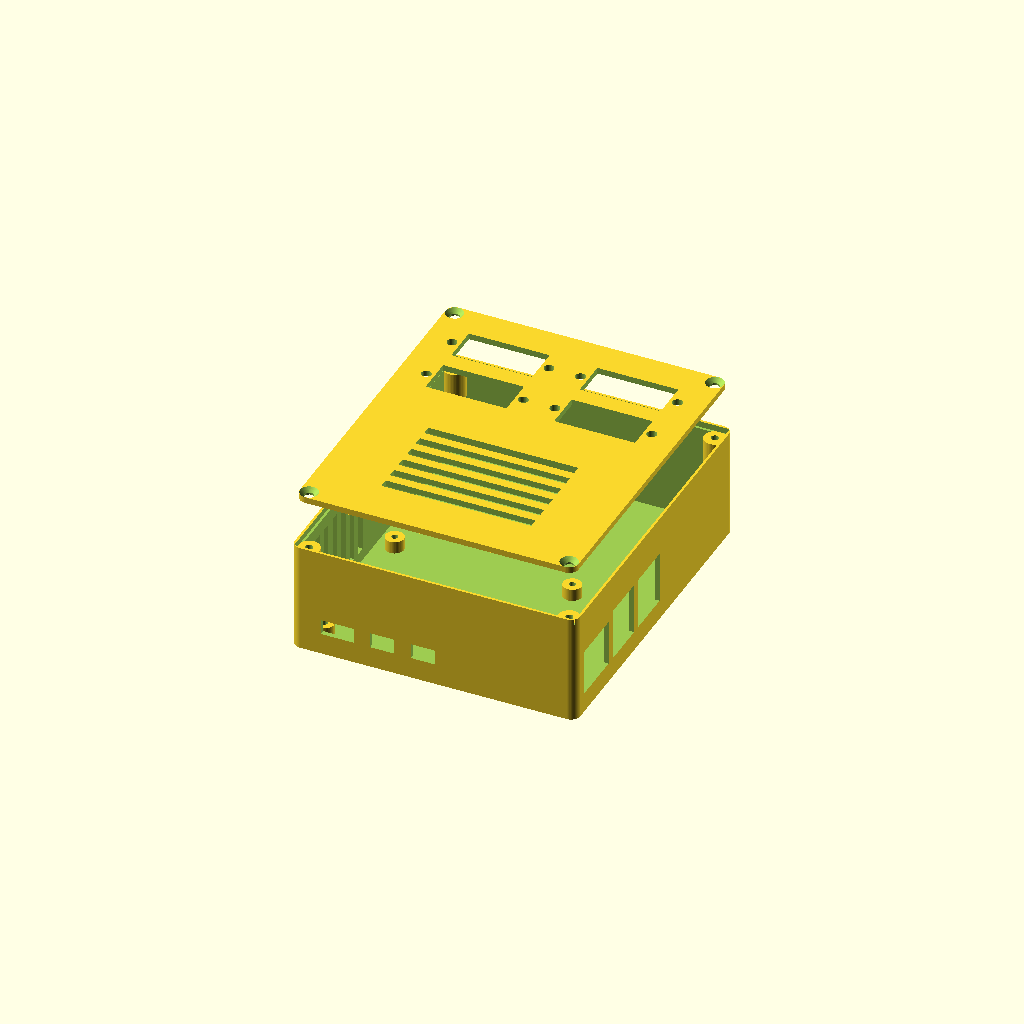
Cell 1: rendered with the file's own defaults.
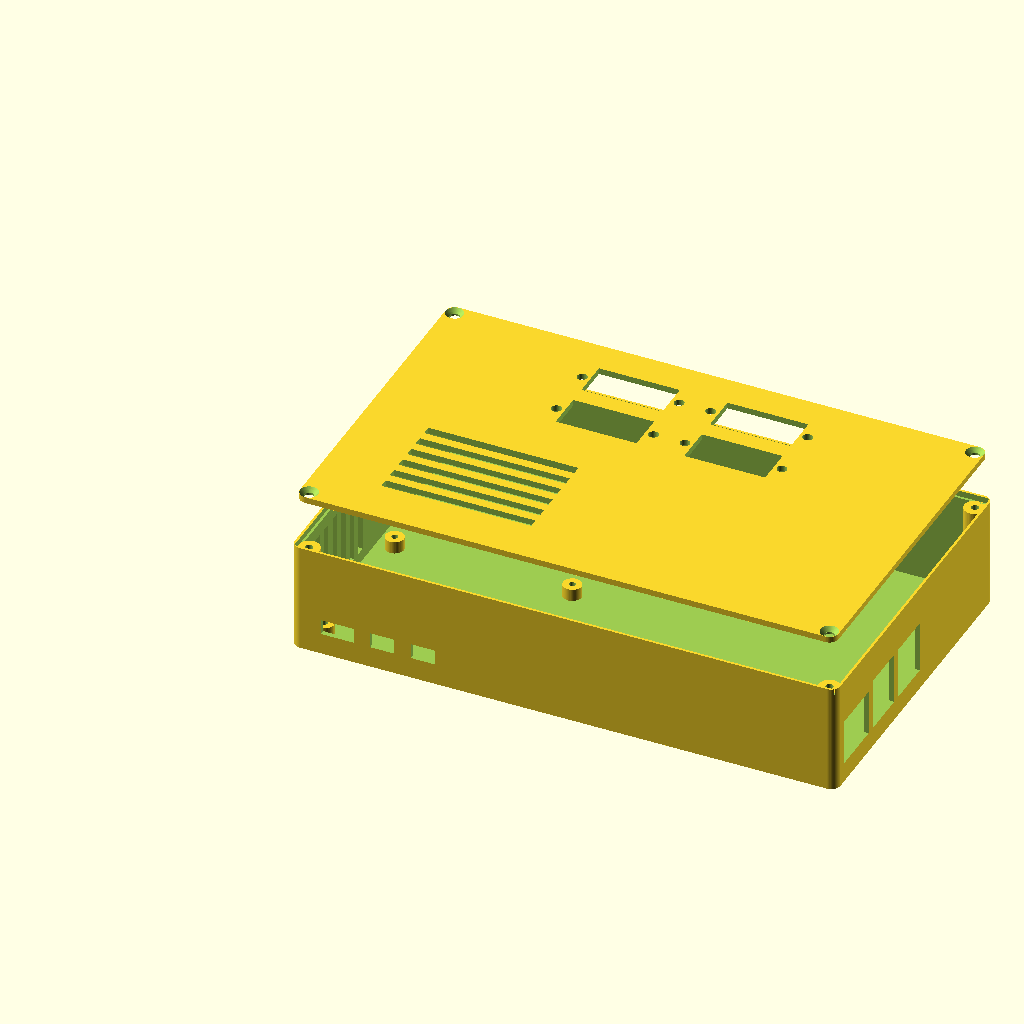
Cell 2: pi_w = 170 (everything else at default).
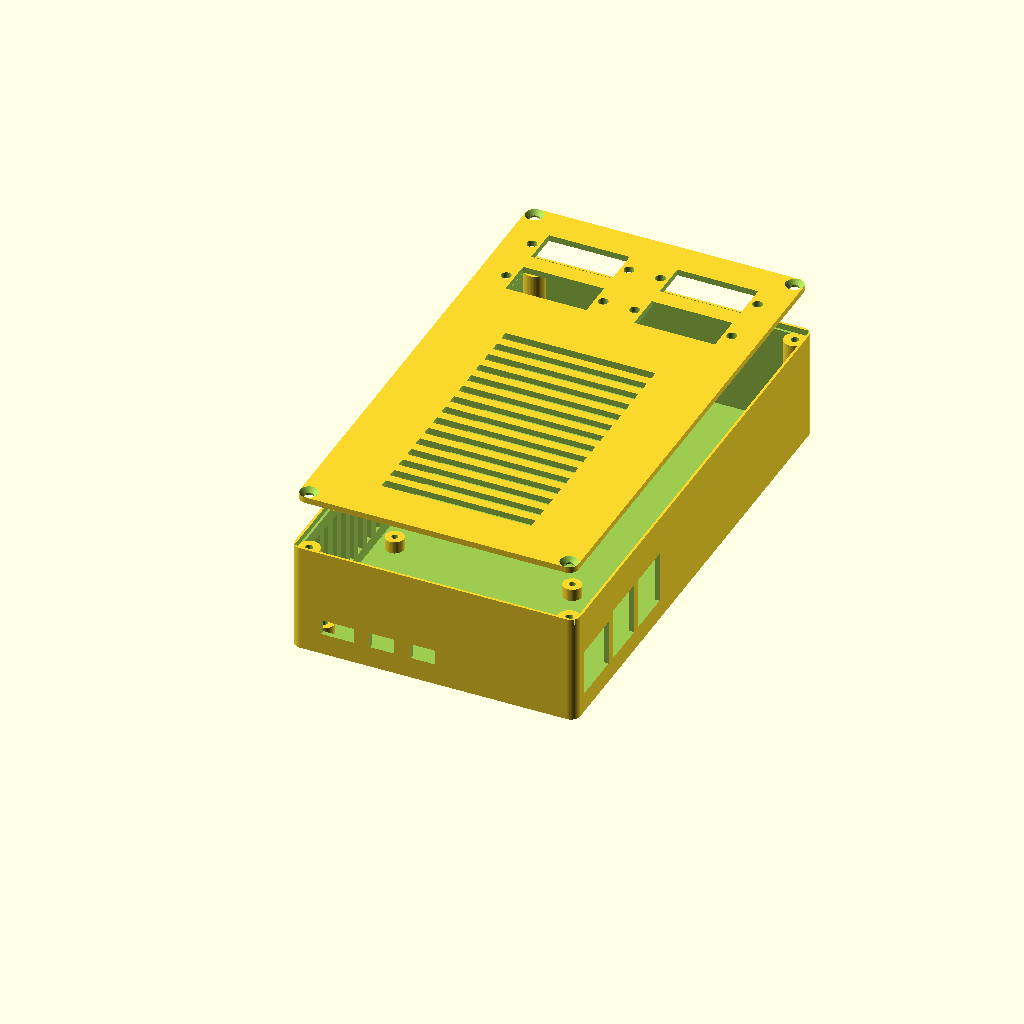
Cell 3 — pi_d set to 112, the other parameters unchanged.
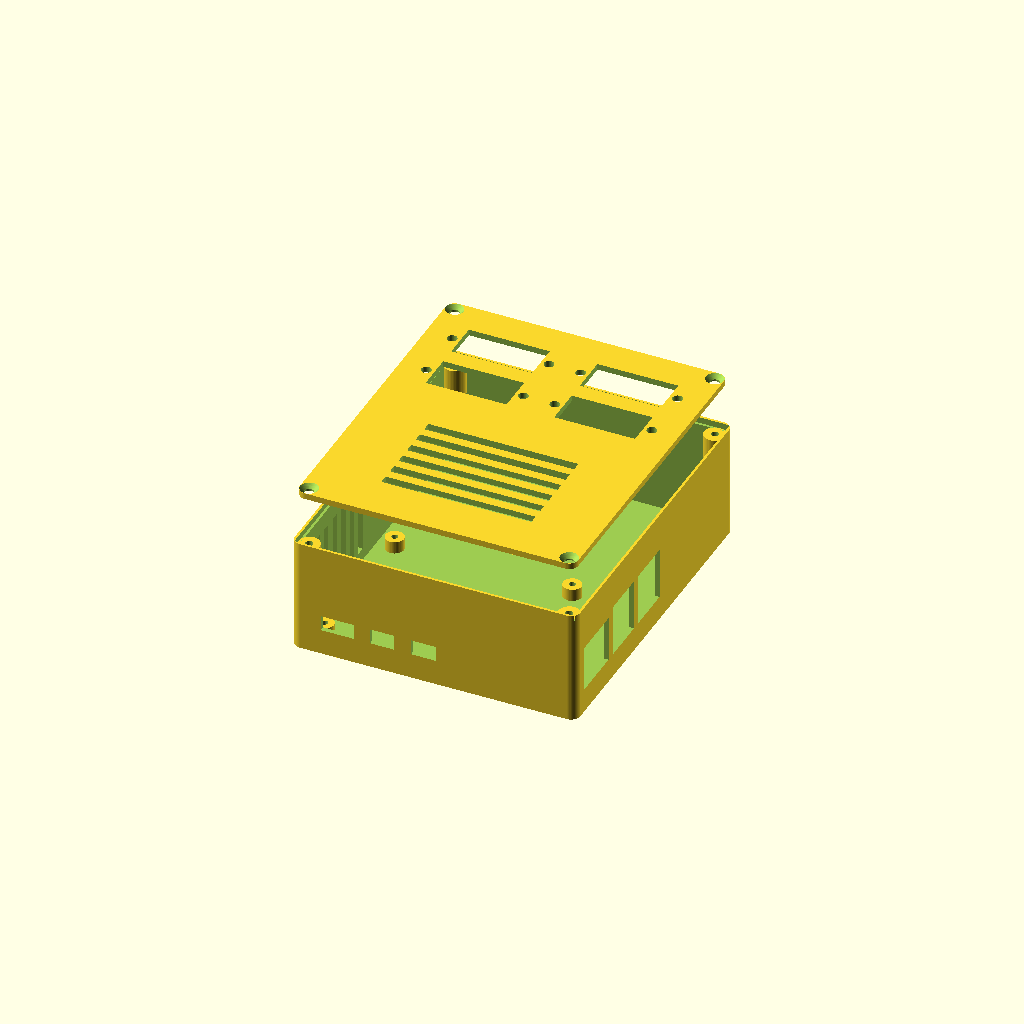
Cell 4: the same model with pcb_th = 2.8.
One fixed orthographic camera (rotation 55°, 0°, 25°; colour scheme Cornfield) for every cell.
OpenSCAD source file hardware/rpi5-brain-box/rpi5-case.scad:
/* ============================================================================
   Raspberry Pi 5 "brain-box" enclosure — parametric (OpenSCAD)
   LAYOUT B: flat & wide ("flach und breiter").
   ----------------------------------------------------------------------------
   Pi 5 board 85 x 56, PCB 1.4. Mounting holes Ø2.7, 58 x 49, 3.5 inset
   (from the official RPi 5 mechanical drawing, RP-008347-DS).
   Ports (verify against your board):
     BOTTOM edge ("S"): USB-C @11.2, micro-HDMI @25.8 & 39.2
     RIGHT  edge ("E"): Ethernet @10.2, USB-A stacks @29.1 & 47
   Cooler: official Active Cooler (~24 mm above PCB) sits over the Pi.

   The box footprint is EXTENDED ~46 mm past the GPIO (N) edge into a "bay".
   The 4x 4-pole panel terminals (GPIO -> Wondom SHDN/MUTE/SYNC/GND) hang from
   the lid INTO that empty bay (no Pi/cooler below) -> they cost no extra
   height. Box is only ~36 mm tall instead of stacking terminals over the
   cooler. The 40-pin GPIO header faces straight into the bay = short wiring.
   Venting: left (W) wall over the cooler + slots in the lid over the cooler.
   Render: set `part`, F6, export STL.
   ========================================================================== */

$fn = 48;

/* ----------------------------- EDIT: board ------------------------------- */
pi_w       = 85.0;     // X
pi_d       = 56.0;     // Y
pcb_th     = 1.4;
hole_d     = 2.7;      // Pi mounting hole (M2.5)
hole_ix    = 3.5;      // inset
hole_dx    = 58.0;     // hole spacing X
hole_dy    = 49.0;     // hole spacing Y

/* ----------------------------- EDIT: build ------------------------------- */
wall       = 1.6;
floor_th   = 1.6;
lid_th     = 2.0;
clear_xy   = 2.5;      // board edge -> inner wall

standoff_h  = 4.0;     // lift Pi off floor (bottom-side clearance)
standoff_od = 6.0;
pi_pilot    = 2.1;     // self-tap M2.5 into the standoff (board screws)

cooler_h    = 24.0;    // official Active Cooler height above PCB
cooler_gap  = 3.0;     // clearance cooler top -> lid underside

/* bay: rear footprint extension where the terminals hang from the lid */
bay_d      = 46.0;     // how far the box extends past the GPIO (N) edge
term_drop  = 18.0;     // small-connector body depth (hangs into the bay)

/* lid: held by 4 corner posts, M3 countersunk (like the amp box) */
post_od        = 7.0;
post_pilot     = 2.5;
post_len       = 10.0;
lid_screw_d    = 3.2;
lid_csk_d      = 6.0;
lid_lip        = 0.8;
lid_clear      = 0.3;

/* vents */
vent_w = 3.0; vent_gap = 3.0; vent_margin = 8.0;

/* SMALL 4-pole panel terminals (3.81 mm pitch) — from the datasheet image.
   Analogous to the big ones: cutout width = poles*pitch + 11. */
term_poles  = 4;
term_port_w = 4*3.81 + 11.2;    // 26.44  panel cutout width
term_port_h = 12.3;             //        panel cutout height
term_hole_d = 3.25;             //        mounting screw hole Ø
term_pitch  = 4*3.81 + 16.45;   // 31.69  screw-hole pitch

part = "all";          // "all" | "base" | "lid"

/* --------------------------- derived geometry ---------------------------- */
inner_w = pi_w + 2*clear_xy;                      // 90
inner_d = pi_d + 2*clear_xy + bay_d;              // 61 + 46 = 107
inner_h = standoff_h + pcb_th + cooler_h + cooler_gap;  // 32.4 (cooler dominates)
outer_w = inner_w + 2*wall;
outer_d = inner_d + 2*wall;
total_h = floor_th + inner_h + lid_th;            // ~36
bx = wall + clear_xy;  by = wall + clear_xy;      // Pi board origin in box coords
pcb_top = floor_th + standoff_h + pcb_th;         // z of the PCB top (ports sit here)
bay_y0  = by + pi_d;                              // bay starts at the GPIO (N) edge
echo(str("Pi5 box (layout B): ", outer_w, " x ", outer_d, " x ", total_h,
         " mm  (cavity ", inner_h, ", term hangs ", term_drop, ")"));

/* ports: ["face", pos_on_board, width, height, z_center_above_pcb, name]
     face S = bottom edge (y=0) | E = right edge (x=pi_w)
     >>> verify width/height/pos against your actual Pi 5 <<< */
ports = [
  ["S", 11.2, 11,  5, 2.5,  "USB-C"],
  ["S", 25.8,  8,  5, 2.5,  "HDMI0"],
  ["S", 39.2,  8,  5, 2.5,  "HDMI1"],
  ["E", 10.2, 17, 15, 7.0,  "Ethernet"],
  ["E", 29.1, 15, 17, 8.0,  "USB-A 3.0"],
  ["E", 47.0, 15, 17, 8.0,  "USB-A 2.0"],
];

/* ------------------------------- helpers --------------------------------- */
module rounded_box(w,d,h,r){ hull() for(x=[r,w-r]) for(y=[r,d-r]) translate([x,y,0]) cylinder(h=h,r=r); }
module pi_holes(){ for(x=[hole_ix, hole_ix+hole_dx]) for(y=[hole_ix, hole_ix+hole_dy]) translate([bx+x, by+y]) children(); }
module corner_posts(){ o=post_od/2-1; for(x=[wall+o, outer_w-wall-o]) for(y=[wall+o, outer_d-wall-o]) translate([x,y]) children(); }

// rectangular cut through a wall at (along, z), size w x h
module wall_cut(face, along, z, w, h) {
  if (face=="S") translate([bx+along-w/2, -1, z-h/2]) cube([w, wall+2, h]);
  if (face=="N") translate([bx+along-w/2, outer_d-wall-1, z-h/2]) cube([w, wall+2, h]);
  if (face=="W") translate([-1, by+along-w/2, z-h/2]) cube([wall+2, w, h]);
  if (face=="E") translate([outer_w-wall-1, by+along-w/2, z-h/2]) cube([wall+2, w, h]);
}
module port_cuts() { for (p=ports) wall_cut(p[0], p[1], pcb_top + p[4], p[2], p[3]); }

// left (W) wall vertical vent slots, in the cooler z-band, over the Pi region
module side_vents() {
  zc0 = floor_th + standoff_h;
  zc1 = floor_th + standoff_h + cooler_h;
  y0 = vent_margin; y1 = bay_y0 - vent_margin;     // only along the Pi region
  n = floor((y1 - y0)/(vent_w+vent_gap));
  for (i=[0:n-1]) translate([-1, y0 + i*(vent_w+vent_gap), zc0]) cube([wall+2, vent_w, zc1-zc0]);
}

// lid exhaust slots directly over the cooler (front half of the lid)
module lid_vents() {
  vy0 = by + 12; vy1 = by + pi_d - 6;
  n = floor((vy1 - vy0)/(vent_w+vent_gap));
  for (j=[0:n-1]) translate([bx+18, vy0 + j*(vent_w+vent_gap), -1]) cube([49, vent_w, lid_th+2]);
}

/* ------------------------------- base ------------------------------------ */
module standoffs(){ translate([0,0,floor_th]) pi_holes() difference(){ cylinder(h=standoff_h,d=standoff_od); translate([0,0,-0.1]) cylinder(h=standoff_h+0.2,d=pi_pilot);} }
module lid_posts(){
  zt=floor_th+inner_h; zb=zt-post_len;
  corner_posts() difference(){
    union(){ translate([0,0,zb]) cylinder(h=post_len,d=post_od);
             translate([0,0,zb-post_od*1.5]) cylinder(h=post_od*1.5+0.01,d1=0,d2=post_od); }   // steep printable taper
    translate([0,0,zt-8]) cylinder(h=8.1,d=post_pilot);
  }
}
module shell(){
  difference(){
    rounded_box(outer_w,outer_d,total_h,3);
    translate([wall,wall,floor_th]) cube([inner_w,inner_d,inner_h+0.1]);
    translate([lid_lip,lid_lip,floor_th+inner_h]) cube([outer_w-2*lid_lip,outer_d-2*lid_lip,lid_th+1]);  // lid recess
  }
}
module base(){
  difference(){
    union(){ shell(); standoffs(); lid_posts(); }
    port_cuts();
    side_vents();
  }
}

/* -------------------------------- lid ------------------------------------ */
// 4-pole terminal cut (panel window + 2 screw holes), screws along X (+/- pitch/2)
module lid_terminal(cx, cy) {
  translate([cx-term_port_w/2, cy-term_port_h/2, -1]) cube([term_port_w, term_port_h, lid_th+2]);
  for (dx=[-term_pitch/2, term_pitch/2]) translate([cx+dx, cy, -1]) cylinder(h=lid_th+2, d=term_hole_d);
}
module lid(){
  lo=lid_lip+lid_clear; csk=(lid_csk_d-lid_screw_d)/2;
  // 2x2 grid of terminals in the REAR BAY half of the lid
  cxc = wall + inner_w/2;
  gx  = [cxc - 21, cxc + 21];                  // two columns (screw extents ~±17.5)
  gy  = [bay_y0 + 14, bay_y0 + 32];            // two rows inside the bay
  difference(){
    translate([lo,lo,0]) rounded_box(outer_w-2*lo,outer_d-2*lo,lid_th,3);
    for(x=gx) for(y=gy) lid_terminal(x,y);
    lid_vents();
    corner_posts(){ translate([0,0,-0.1]) cylinder(h=lid_th+0.2,d=lid_screw_d);
                    translate([0,0,lid_th-csk]) cylinder(h=csk+0.1,d1=lid_screw_d,d2=lid_csk_d); }
  }
}

/* ------------------------------ assemble --------------------------------- */
if(part=="base"||part=="all") base();
if(part=="lid") lid();
else if(part=="all") translate([0,0,floor_th+inner_h+18]) lid();
Parameter table extracted from the source (name, type, default, range or options):
pi_w: number, default 85
pi_d: number, default 56
pcb_th: number, default 1.4
hole_d: number, default 2.7
hole_ix: number, default 3.5
hole_dx: number, default 58
hole_dy: number, default 49
wall: number, default 1.6
floor_th: number, default 1.6
lid_th: number, default 2
clear_xy: number, default 2.5
standoff_h: number, default 4
standoff_od: number, default 6
pi_pilot: number, default 2.1
cooler_h: number, default 24
cooler_gap: number, default 3
bay_d: number, default 46
term_drop: number, default 18
post_od: number, default 7
post_pilot: number, default 2.5
post_len: number, default 10
lid_screw_d: number, default 3.2
lid_csk_d: number, default 6
lid_lip: number, default 0.8
lid_clear: number, default 0.3
term_poles: number, default 4
term_port_h: number, default 12.3
term_hole_d: number, default 3.25
part: string, default "all"
